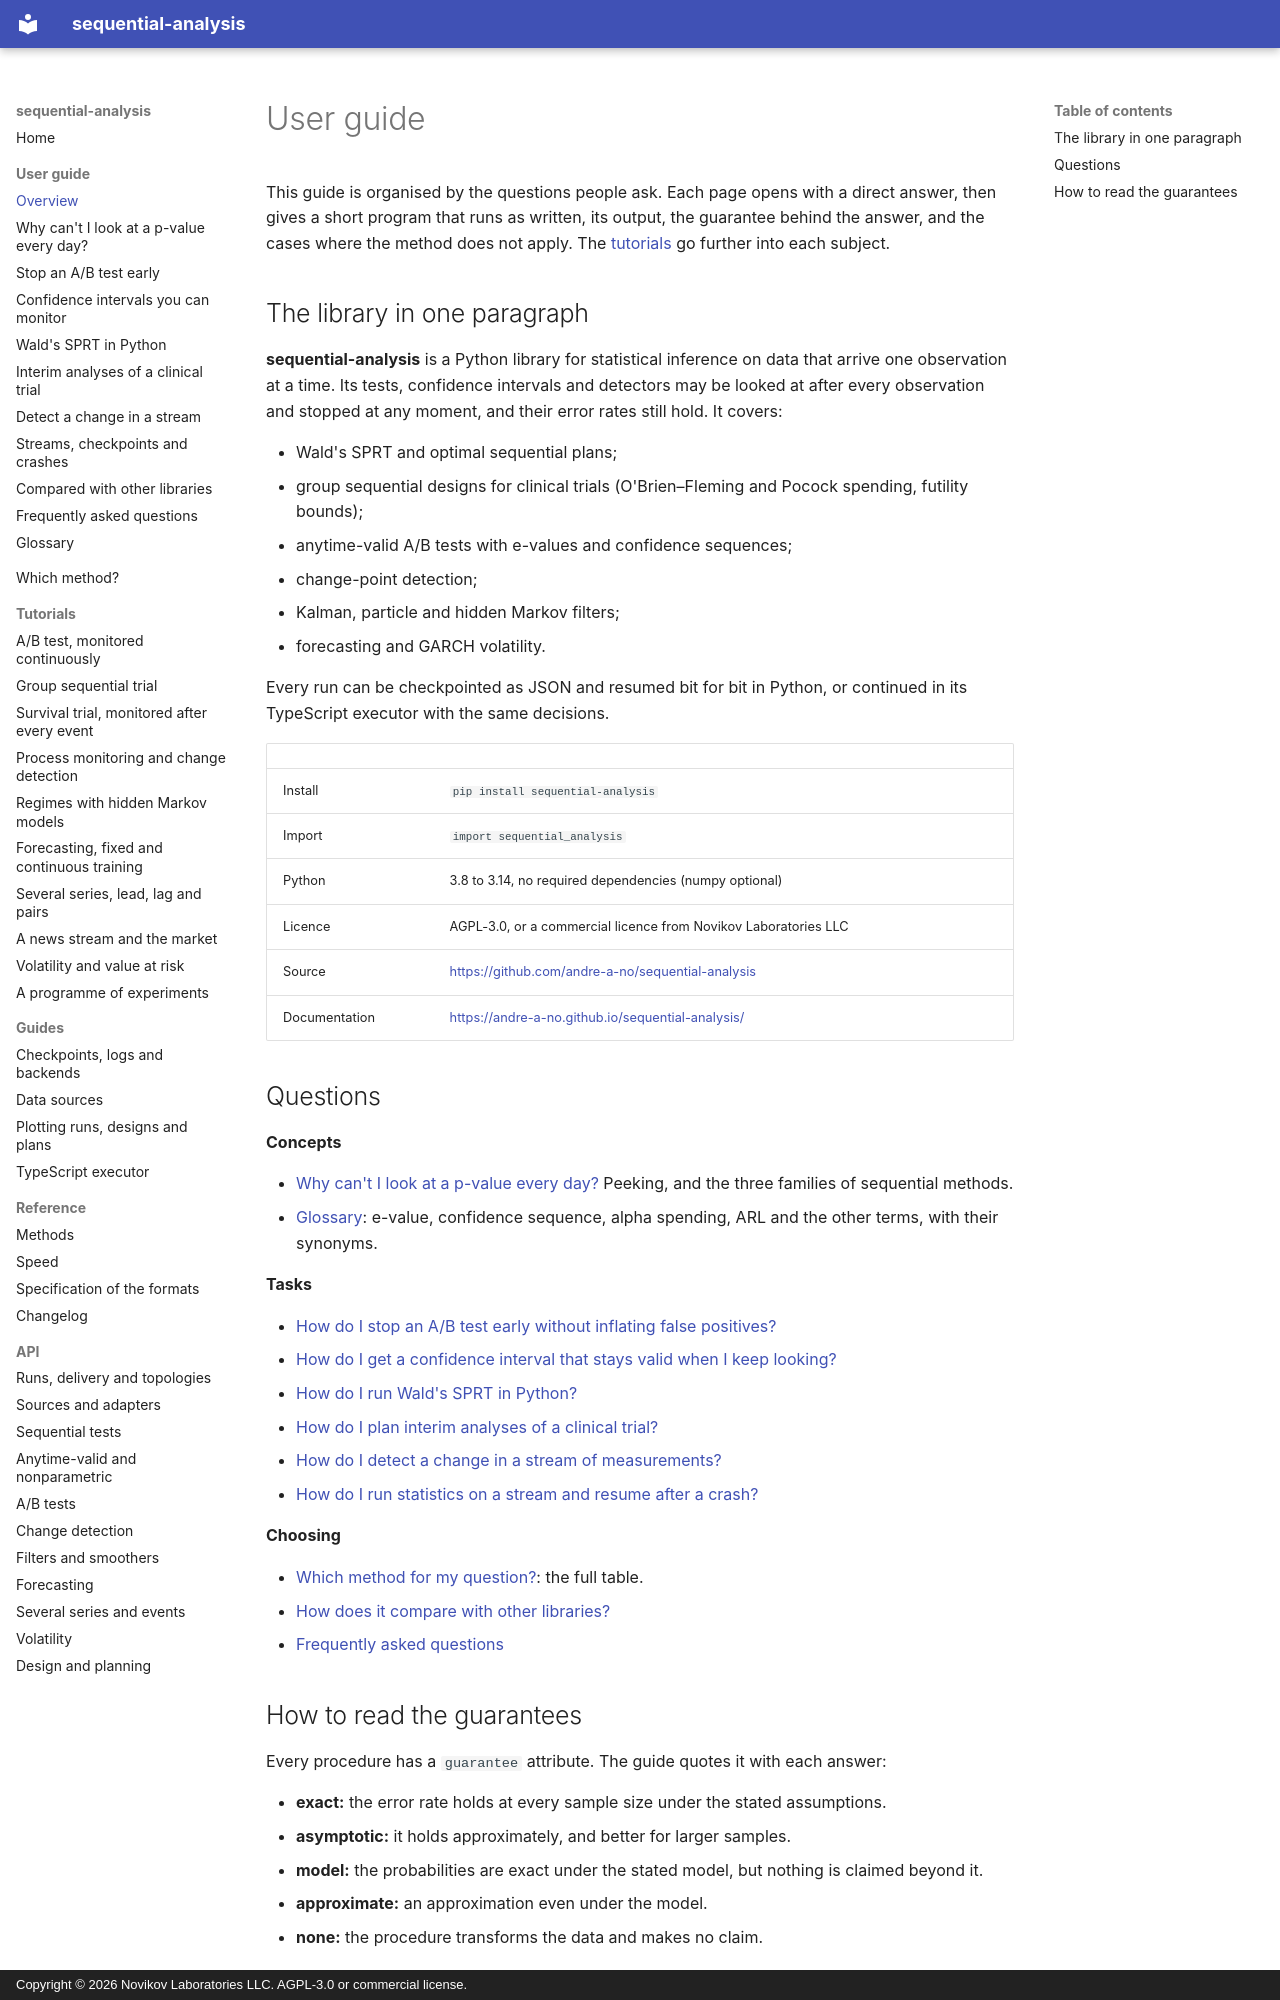

repository: andre-a-no/sequential-analysis · page: guide/index.html · generator: mkdocs · copyright: Copyright © 2026 Novikov Laboratories LLC. AGPL-3.0 or commercial license.

---
description: User guide to sequential-analysis, a Python library for sequential testing and anytime-valid inference. Each page answers one question directly, with code that runs and its output.
---

# User guide

This guide is organised by the questions people ask. Each page opens
with a direct answer, then gives a short program that runs as written,
its output, the guarantee behind the answer, and the cases where the
method does not apply. The [tutorials](../tutorials/ab-test.md) go
further into each subject.

## The library in one paragraph

**sequential-analysis** is a Python library for statistical inference
on data that arrive one observation at a time. Its tests, confidence
intervals and detectors may be looked at after every observation and
stopped at any moment, and their error rates still hold. It covers:

* Wald's SPRT and optimal sequential plans;
* group sequential designs for clinical trials (O'Brien–Fleming and
  Pocock spending, futility bounds);
* anytime-valid A/B tests with e-values and confidence sequences;
* change-point detection;
* Kalman, particle and hidden Markov filters;
* forecasting and GARCH volatility.

Every run can be checkpointed as JSON and resumed bit for bit in
Python, or continued in its TypeScript executor with the same decisions.

| | |
|---|---|
| Install | `pip install sequential-analysis` |
| Import | `import sequential_analysis` |
| Python | 3.8 to 3.14, no required dependencies (numpy optional) |
| Licence | AGPL-3.0, or a commercial licence from Novikov Laboratories LLC |
| Source | <https://github.com/andre-a-no/sequential-analysis> |
| Documentation | <https://andre-a-no.github.io/sequential-analysis/> |

## Questions

**Concepts**

* [Why can't I look at a p-value every day?](peeking.md) Peeking, and
  the three families of sequential methods.
* [Glossary](glossary.md): e-value, confidence sequence, alpha spending,
  ARL and the other terms, with their synonyms.

**Tasks**

* [How do I stop an A/B test early without inflating false positives?](ab-testing.md)
* [How do I get a confidence interval that stays valid when I keep looking?](confidence-sequences.md)
* [How do I run Wald's SPRT in Python?](sprt.md)
* [How do I plan interim analyses of a clinical trial?](clinical-trials.md)
* [How do I detect a change in a stream of measurements?](change-detection.md)
* [How do I run statistics on a stream and resume after a crash?](streaming.md)

**Choosing**

* [Which method for my question?](../choosing.md): the full table.
* [How does it compare with other libraries?](comparison.md)
* [Frequently asked questions](faq.md)
